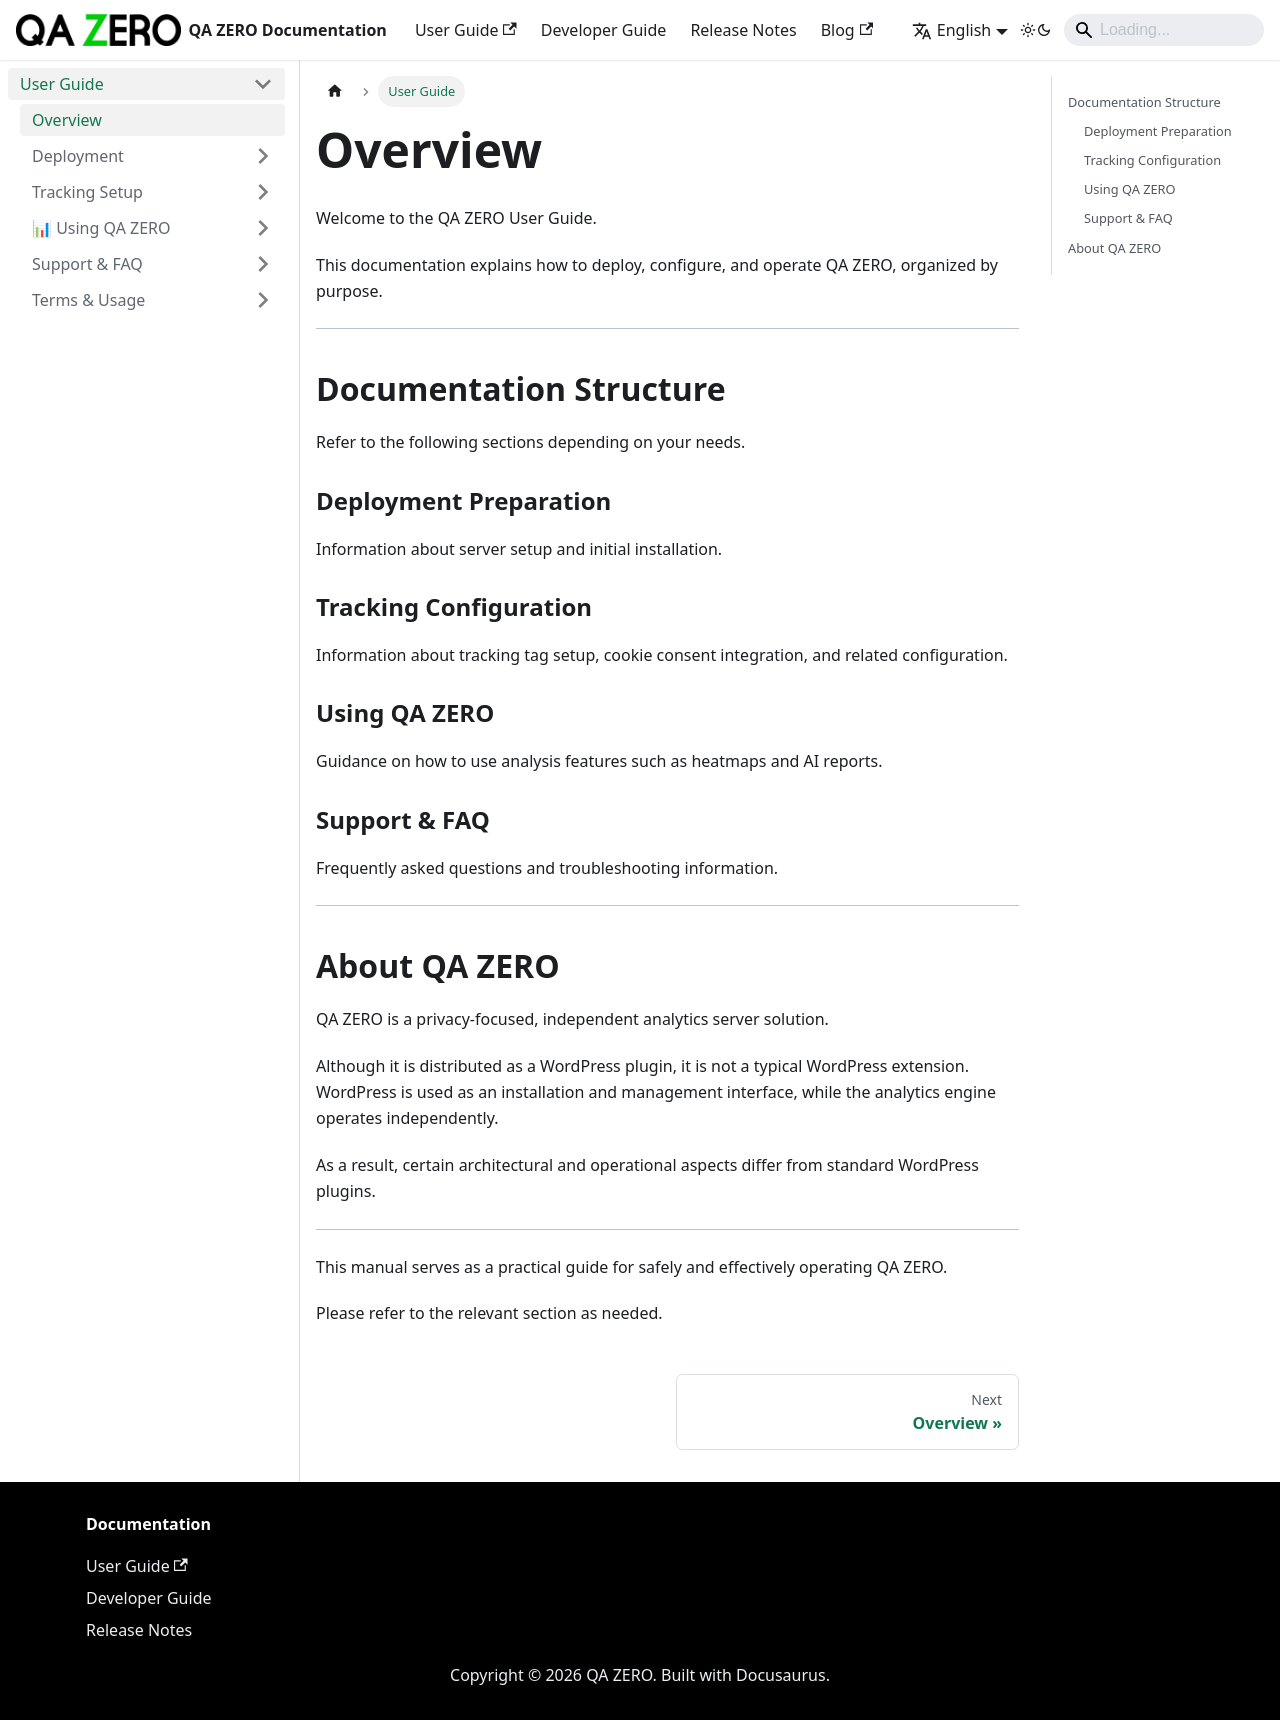

repository: quarka-org/docs.qazero.com · page: docs/user-manual/introduction/index.html · generator: docusaurus

---
sidebar_position: 1
title: Overview
---

# Overview

Welcome to the QA ZERO User Guide.

This documentation explains how to deploy, configure, and operate QA ZERO, organized by purpose.

---

## Documentation Structure

Refer to the following sections depending on your needs.

### Deployment Preparation
Information about server setup and initial installation.

### Tracking Configuration
Information about tracking tag setup, cookie consent integration, and related configuration.

### Using QA ZERO
Guidance on how to use analysis features such as heatmaps and AI reports.

### Support & FAQ
Frequently asked questions and troubleshooting information.

---

## About QA ZERO

QA ZERO is a privacy-focused, independent analytics server solution.

Although it is distributed as a WordPress plugin, it is not a typical WordPress extension.  
WordPress is used as an installation and management interface, while the analytics engine operates independently.

As a result, certain architectural and operational aspects differ from standard WordPress plugins.

---

This manual serves as a practical guide for safely and effectively operating QA ZERO.

Please refer to the relevant section as needed.
